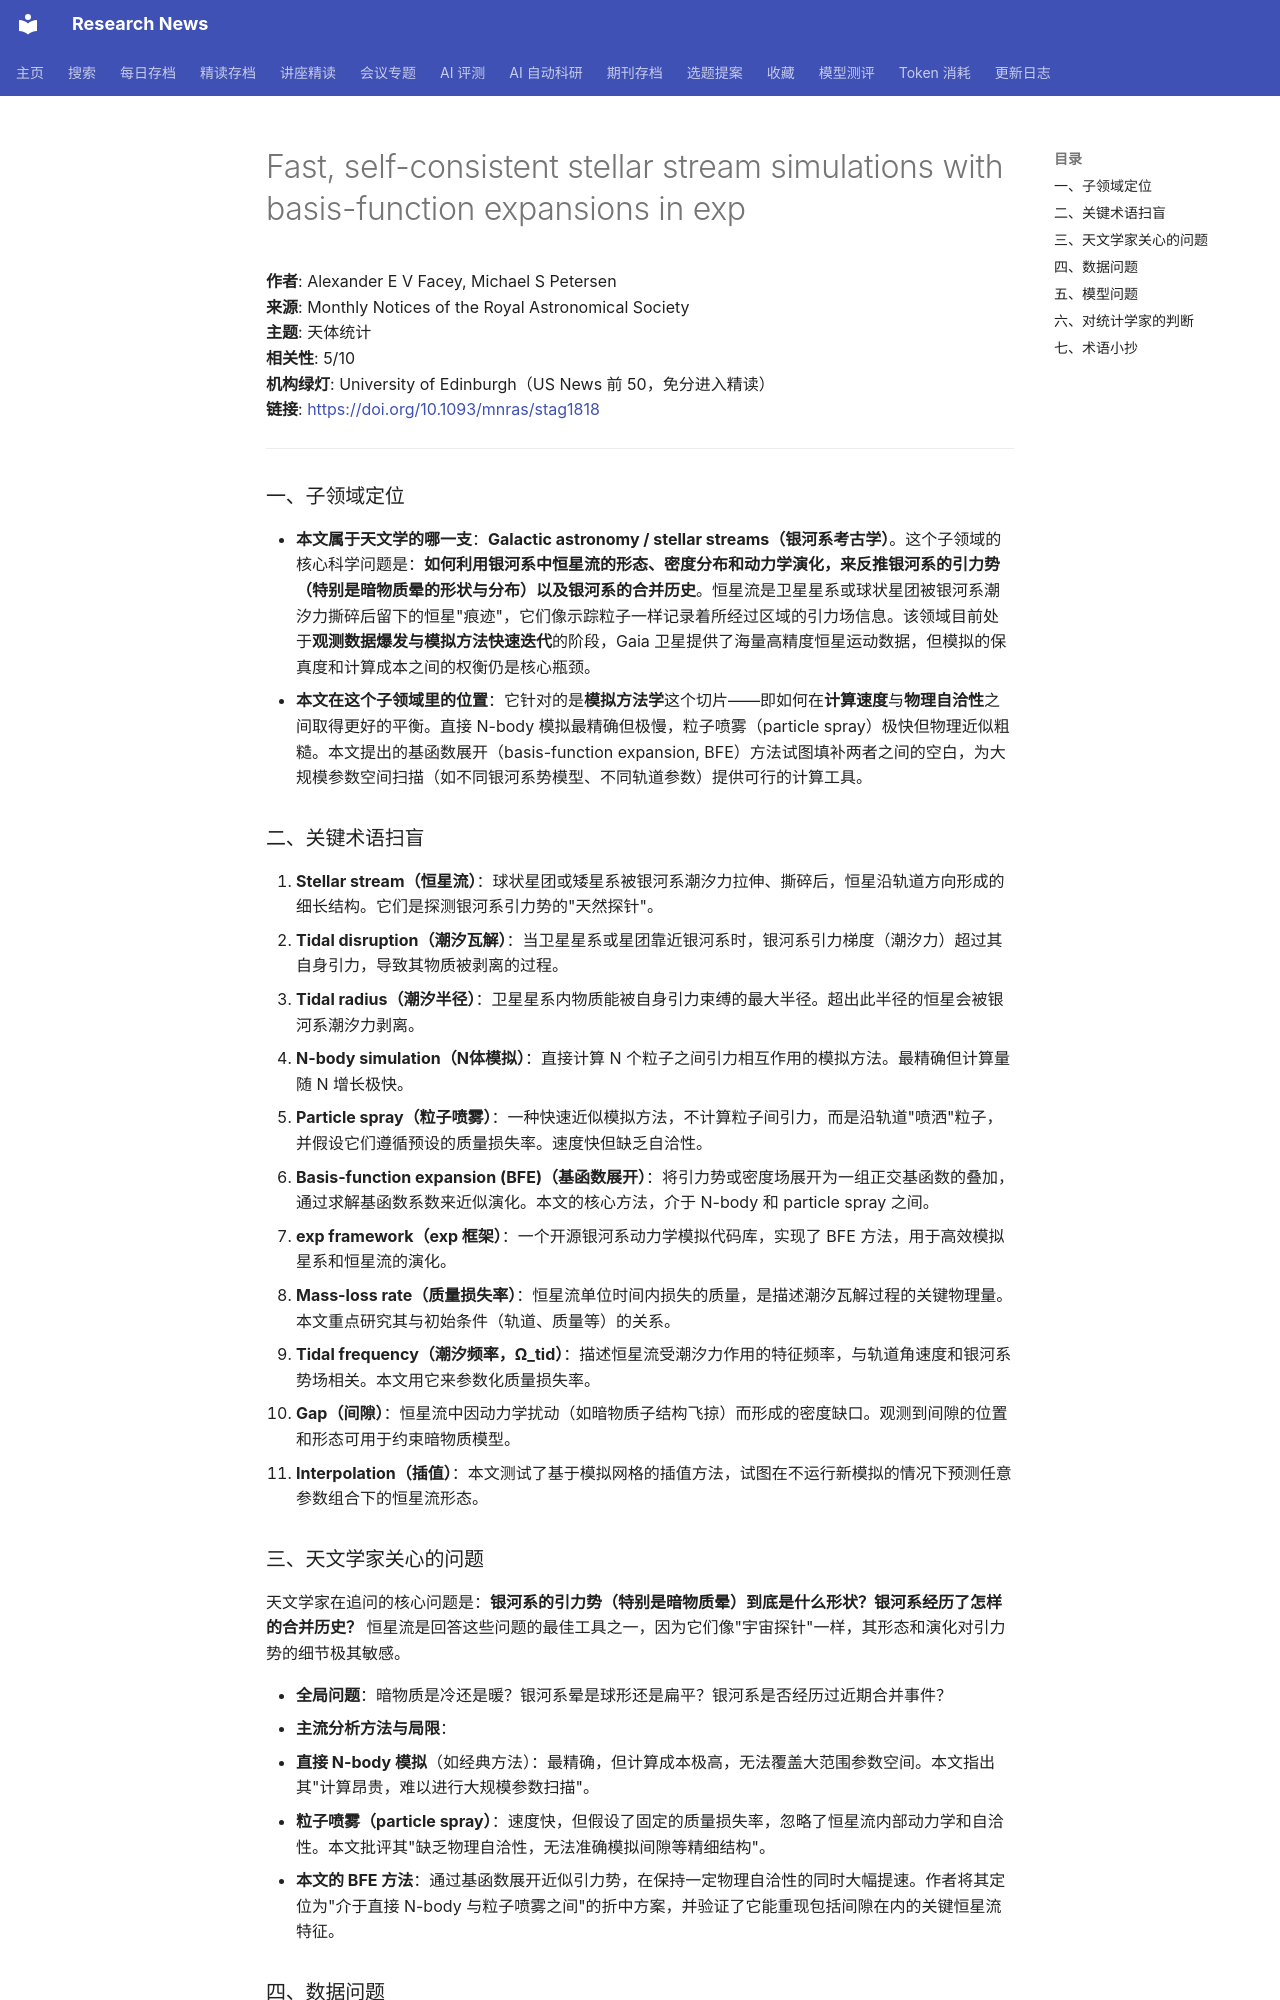

repository: cxy0714/research-news · page: deep_reads/2026-10-15-10.1093_mnras_stag1818/index.html · generator: mkdocs

# Fast, self-consistent stellar stream simulations with basis-function expansions in <scp>exp</scp>

**作者**: Alexander E V Facey, Michael S Petersen  
**来源**: Monthly Notices of the Royal Astronomical Society  
**主题**: 天体统计  
**相关性**: 5/10  
**机构绿灯**: University of Edinburgh（US News 前 50，免分进入精读）  
**链接**: <https://doi.org/10.1093/mnras/stag1818>

---

### 一、子领域定位

- **本文属于天文学的哪一支**：**Galactic astronomy / stellar streams（银河系考古学）**。这个子领域的核心科学问题是：**如何利用银河系中恒星流的形态、密度分布和动力学演化，来反推银河系的引力势（特别是暗物质晕的形状与分布）以及银河系的合并历史**。恒星流是卫星星系或球状星团被银河系潮汐力撕碎后留下的恒星"痕迹"，它们像示踪粒子一样记录着所经过区域的引力场信息。该领域目前处于**观测数据爆发与模拟方法快速迭代**的阶段，Gaia 卫星提供了海量高精度恒星运动数据，但模拟的保真度和计算成本之间的权衡仍是核心瓶颈。
- **本文在这个子领域里的位置**：它针对的是**模拟方法学**这个切片——即如何在**计算速度**与**物理自洽性**之间取得更好的平衡。直接 N-body 模拟最精确但极慢，粒子喷雾（particle spray）极快但物理近似粗糙。本文提出的基函数展开（basis-function expansion, BFE）方法试图填补两者之间的空白，为大规模参数空间扫描（如不同银河系势模型、不同轨道参数）提供可行的计算工具。

### 二、关键术语扫盲

1. **Stellar stream（恒星流）**：球状星团或矮星系被银河系潮汐力拉伸、撕碎后，恒星沿轨道方向形成的细长结构。它们是探测银河系引力势的"天然探针"。
2. **Tidal disruption（潮汐瓦解）**：当卫星星系或星团靠近银河系时，银河系引力梯度（潮汐力）超过其自身引力，导致其物质被剥离的过程。
3. **Tidal radius（潮汐半径）**：卫星星系内物质能被自身引力束缚的最大半径。超出此半径的恒星会被银河系潮汐力剥离。
4. **N-body simulation（N体模拟）**：直接计算 N 个粒子之间引力相互作用的模拟方法。最精确但计算量随 N 增长极快。
5. **Particle spray（粒子喷雾）**：一种快速近似模拟方法，不计算粒子间引力，而是沿轨道"喷洒"粒子，并假设它们遵循预设的质量损失率。速度快但缺乏自洽性。
6. **Basis-function expansion (BFE)（基函数展开）**：将引力势或密度场展开为一组正交基函数的叠加，通过求解基函数系数来近似演化。本文的核心方法，介于 N-body 和 particle spray 之间。
7. **exp framework（exp 框架）**：一个开源银河系动力学模拟代码库，实现了 BFE 方法，用于高效模拟星系和恒星流的演化。
8. **Mass-loss rate（质量损失率）**：恒星流单位时间内损失的质量，是描述潮汐瓦解过程的关键物理量。本文重点研究其与初始条件（轨道、质量等）的关系。
9. **Tidal frequency（潮汐频率，Ω_tid）**：描述恒星流受潮汐力作用的特征频率，与轨道角速度和银河系势场相关。本文用它来参数化质量损失率。
10. **Gap（间隙）**：恒星流中因动力学扰动（如暗物质子结构飞掠）而形成的密度缺口。观测到间隙的位置和形态可用于约束暗物质模型。
11. **Interpolation（插值）**：本文测试了基于模拟网格的插值方法，试图在不运行新模拟的情况下预测任意参数组合下的恒星流形态。

### 三、天文学家关心的问题

天文学家在追问的核心问题是：**银河系的引力势（特别是暗物质晕）到底是什么形状？银河系经历了怎样的合并历史？** 恒星流是回答这些问题的最佳工具之一，因为它们像"宇宙探针"一样，其形态和演化对引力势的细节极其敏感。

- **全局问题**：暗物质是冷还是暖？银河系晕是球形还是扁平？银河系是否经历过近期合并事件？
- **主流分析方法与局限**：
  - **直接 N-body 模拟**（如经典方法）：最精确，但计算成本极高，无法覆盖大范围参数空间。本文指出其"计算昂贵，难以进行大规模参数扫描"。
  - **粒子喷雾（particle spray）**：速度快，但假设了固定的质量损失率，忽略了恒星流内部动力学和自洽性。本文批评其"缺乏物理自洽性，无法准确模拟间隙等精细结构"。
  - **本文的 BFE 方法**：通过基函数展开近似引力势，在保持一定物理自洽性的同时大幅提速。作者将其定位为"介于直接 N-body 与粒子喷雾之间"的折中方案，并验证了它能重现包括间隙在内的关键恒星流特征。
